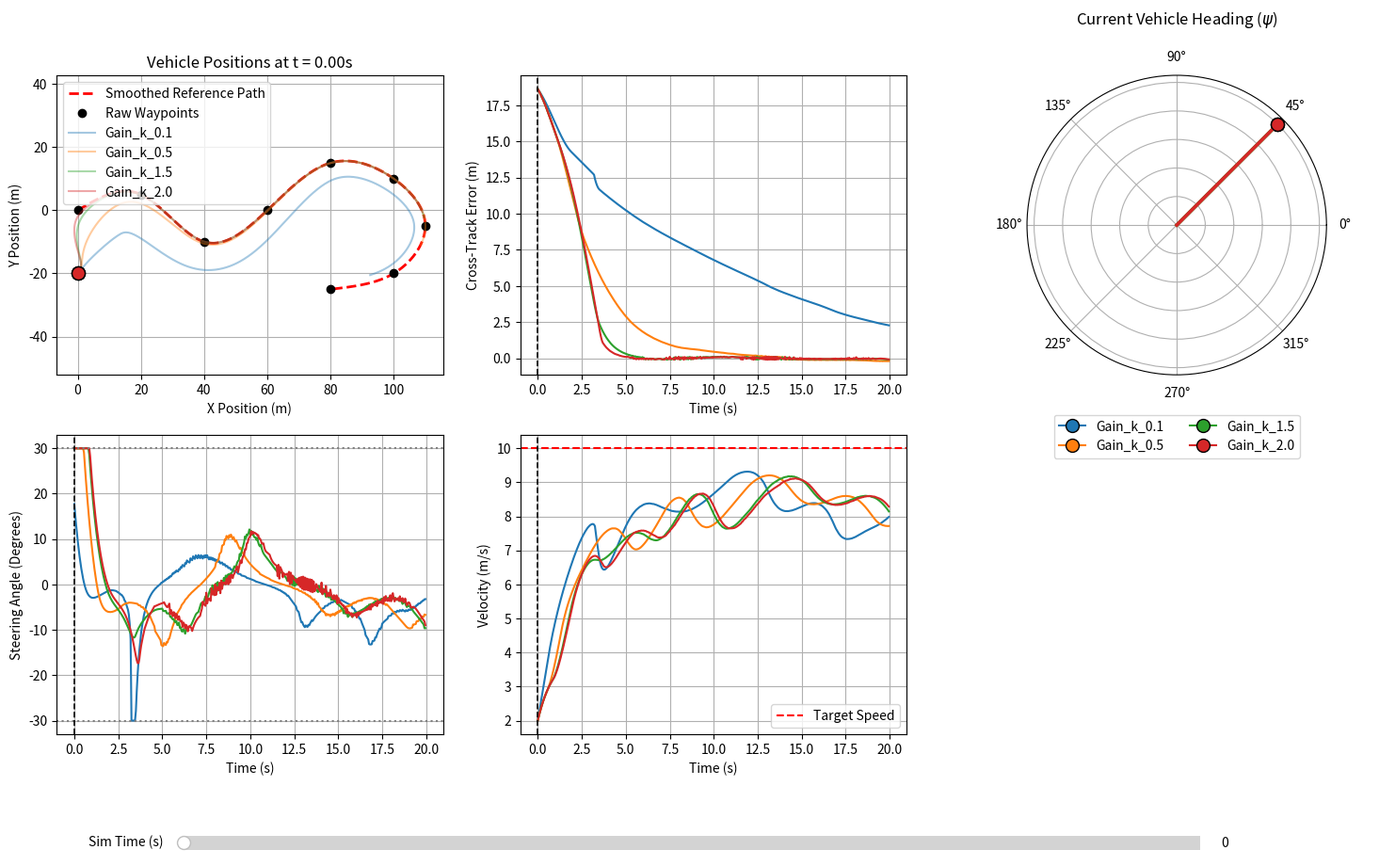

Write the Python code that produced this figure.
import numpy as np
import pandas as pd
import matplotlib.pyplot as plt
from scipy.interpolate import CubicSpline
from matplotlib.widgets import Slider  

# ==========================================
# SIMULATION CONFIGURATION (Global Variables)
# ==========================================
sa = 30           # Steering angle limit in degrees
wb = 2            # Wheelbase in meters
k_gain = 0.5      # Default position gain (used when testing speeds)
ks_gain = 1.0     # Default softening gain
v_target_default = 10.0  # Default target speed (m/s) (used when testing gains)
lat_offset = 20.0 # Initial lateral offset from path (meters)
init_yaw_deg = 45.0 # Initial vehicle heading in DEGREES (0 = East, 90 = North)
time_limit = 20.0 # Simulation run time (seconds)
dt = 0.05         # Physics time step (seconds)

# Option Arrays
gains_to_test = [0.1, 0.5, 1.5, 2.0]   # Configuration A: Test different gains
speeds_to_test = [2.0, 5.0, 8.0, 12.0] # Configuration B: Test different target speeds (m/s)

# ==========================================
# VEHICLE & CONTROLLER CLASSES
# ==========================================
class KinematicBicycleModel:
    def __init__(self, x=0.0, y=0.0, yaw=0.0, v=0.0, L=2.0): 
        self.x = x
        self.y = y
        self.yaw = yaw
        self.v = v
        self.L = L  

    def update(self, a, delta, dt, max_steer_deg): 
        delta = np.clip(delta, -np.radians(max_steer_deg), np.radians(max_steer_deg))
        self.x += self.v * np.cos(self.yaw) * dt
        self.y += self.v * np.sin(self.yaw) * dt
        self.yaw += (self.v / self.L) * np.tan(delta) * dt
        self.v += a * dt

class StanleyController:
    def __init__(self, k=0.5, ks=1.0): 
        self.k = k
        self.ks = ks

    def compute_steering(self, vehicle, path_x, path_y, path_yaw):
        # 1. Project to the FRONT axle position
        fx = vehicle.x + vehicle.L * np.cos(vehicle.yaw)
        fy = vehicle.y + vehicle.L * np.sin(vehicle.yaw)
        
        # 2. Find the closest trajectory waypoint index
        dx = [fx - x for x in path_x]
        dy = [fy - y for y in path_y]
        distances = np.hypot(dx, dy)
        target_idx = np.argmin(distances)

        # 3. Compute clean error vectors relative to the path's direction
        dx_front = fx - path_x[target_idx]
        dy_front = fy - path_y[target_idx]
        
        path_vec_x = np.cos(path_yaw[target_idx])
        path_vec_y = np.sin(path_yaw[target_idx])
        
        # 4. Cross-Product for Orientation Side Selection
        cross_product = path_vec_x * dy_front - path_vec_y * dx_front
        
        # FIXED SIGN: Added a negative sign here to convert the positive feedback loop 
        # into a smooth corrective negative feedback loop.
        if cross_product >= 0:
            error_front_axle = -distances[target_idx]
        else:
            error_front_axle = distances[target_idx]

        # 5. Heading Error Calculation (Wrapped cleanly within [-pi, pi])
        yaw_error = path_yaw[target_idx] - vehicle.yaw
        yaw_error = np.arctan2(np.sin(yaw_error), np.cos(yaw_error))

        # 6. Smooth Stanley Control Law
        crosstrack_steering = np.arctan2(self.k * error_front_axle, vehicle.v + self.ks)
        delta = yaw_error + crosstrack_steering
        
        return delta, error_front_axle

# ==========================================
# SIMULATION CORE ENGINE (FIXED BOUNDARIES)
# ==========================================
def run_simulation(path_x, path_y, path_yaw, k_param, ks_param, v_target_param):
    vehicle = KinematicBicycleModel(x=path_x[0], y=path_y[0] - lat_offset, yaw=np.radians(init_yaw_deg), v=2.0, L=wb)
    controller = StanleyController(k=k_param, ks=ks_param)
    
    time = 0.0
    logs = []
    
    # Convert steering limit to radians once for performance
    max_steer_rad = np.radians(sa)

    while time < time_limit:
        raw_delta, cte = controller.compute_steering(vehicle, path_x, path_y, path_yaw)
        
        # FIXED: Enforce physical steering saturation limits immediately
        delta = np.clip(raw_delta, -max_steer_rad, max_steer_rad)
        
        # Throttle and tire scrub calculations now use the real, clipped delta
        dynamic_v_target = v_target_param * np.cos(delta) 
        tire_scrub_penalty = 1.2 * np.sin(abs(delta)) * vehicle.v
        a = 0.5 * (dynamic_v_target - vehicle.v) - tire_scrub_penalty
        
        # Log the real, bounded delta
        logs.append({
            'time': time, 'x': vehicle.x, 'y': vehicle.y, 
            'yaw': vehicle.yaw, 'v': vehicle.v, 'cte': cte, 'delta': delta
        })
        
        vehicle.update(a, delta, dt, max_steer_deg=sa)
        time += dt
        
    return pd.DataFrame(logs)

# ==========================================
# EXECUTION & DATA GENERATION
# ==========================================
waypoints_x = [0.0, 20.0,  40.0, 60.0,  80.0, 100.0, 110.0, 100.0, 80.0]
waypoints_y = [0.0,  5.0, -10.0,  0.0,  15.0,  10.0,  -5.0, -20.0, -25.0]

t_waypoints = np.arange(len(waypoints_x))
spline_x = CubicSpline(t_waypoints, waypoints_x, bc_type='natural')
spline_y = CubicSpline(t_waypoints, waypoints_y, bc_type='natural')

t_fine = np.linspace(0, len(waypoints_x) - 1, 1000)
path_x = spline_x(t_fine)
path_y = spline_y(t_fine)

dx_dt = spline_x(t_fine, 1)
dy_dt = spline_y(t_fine, 1)
path_yaw = np.arctan2(dy_dt, dx_dt)

results = {}
active_study = ""

# -------------------------------------------------------------
# CHOOSE YOUR OBSERVATION STUDY HERE (Comment/Uncomment blocks)
# -------------------------------------------------------------

# --- STUDY OPTION 1: Test different Controller Position Gains ---
active_study = "Gains"
for g in gains_to_test:
    run_id = f"Gain_k_{g}"
    results[run_id] = run_simulation(path_x, path_y, path_yaw, k_param=g, ks_param=ks_gain, v_target_param=v_target_default)

# --- STUDY OPTION 2: Test different Target Velocities ---
# Uncomment the block below and comment out Option 1 above to test speeds!
# active_study = "Speeds"
# for v in speeds_to_test:
#     run_id = f"V_target_{v}m/s"
#    results[run_id] = run_simulation(path_x, path_y, path_yaw, k_param=k_gain, ks_param=ks_gain, v_target_param=v)

# -------------------------------------------------------------

# ==========================================
# DESKTOP STANDARD PLOTTING ENGINE (.py Friendly)
# ==========================================
fig = plt.figure(figsize=(18, 10))
plt.subplots_adjust(bottom=0.18) 

ax_map = fig.add_subplot(2, 3, 1)
ax_cte = fig.add_subplot(2, 3, 2)
ax_compass = fig.add_subplot(2, 3, 3, projection='polar')
ax_steer = fig.add_subplot(2, 3, 4)
ax_vel = fig.add_subplot(2, 3, 5)
ax_blank = fig.add_subplot(2, 3, 6)
ax_blank.axis('off')

run_colors = {}

def build_static_background():
    ax_map.plot(path_x, path_y, 'r--', linewidth=2, label='Smoothed Reference Path')
    ax_map.plot(waypoints_x, waypoints_y, 'ko', markersize=6, label='Raw Waypoints')
    
    for run_id, df in results.items():
        line, = ax_map.plot(df['x'], df['y'], label=run_id, alpha=0.4)
        run_colors[run_id] = line.get_color()
        ax_cte.plot(df['time'], df['cte'], color=run_colors[run_id])
        ax_steer.plot(df['time'], np.degrees(df['delta']), color=run_colors[run_id])
        ax_vel.plot(df['time'], df['v'], color=run_colors[run_id])

    ax_map.set_xlabel('X Position (m)')
    ax_map.set_ylabel('Y Position (m)')
    ax_map.legend(loc='upper left')
    ax_map.grid(True)
    ax_map.axis('equal')

    ax_cte.set_xlabel('Time (s)')
    ax_cte.set_ylabel('Cross-Track Error (m)')
    ax_cte.grid(True)

    ax_compass.set_theta_zero_location("E") 
    ax_compass.set_theta_direction(1) 
    ax_compass.set_yticklabels([]) 

    ax_steer.axhline(y=sa, color='grey', linestyle=':')
    ax_steer.axhline(y=-sa, color='grey', linestyle=':')
    ax_steer.set_xlabel('Time (s)')
    ax_steer.set_ylabel('Steering Angle (Degrees)')
    ax_steer.grid(True)

    ax_vel.set_xlabel('Time (s)')
    ax_vel.set_ylabel('Velocity (m/s)')
    ax_vel.grid(True)
    
    # MODIFIED: Dynamically update reference targets depending on the active study type
    if active_study == "Gains":
        ax_vel.axhline(y=v_target_default, color='r', linestyle='--', linewidth=1.5, label='Target Speed')
        ax_vel.legend(loc='lower right')
    elif active_study == "Speeds":
        # Plot corresponding target limit lines for clarity if inspecting variations
        for v in speeds_to_test:
            ax_vel.axhline(y=v, linestyle=':', alpha=0.5, color='grey')

build_static_background()

dynamic_artists = []

def update_plots(target_time):
    global dynamic_artists
    for artist in dynamic_artists:
        artist.remove()
    dynamic_artists.clear()

    ax_map.set_title(f'Vehicle Positions at t = {target_time:.2f}s')
    
    v1 = ax_cte.axvline(x=target_time, color='k', linestyle='--', linewidth=1.2)
    v2 = ax_steer.axvline(x=target_time, color='k', linestyle='--', linewidth=1.2)
    v3 = ax_vel.axvline(x=target_time, color='k', linestyle='--', linewidth=1.2)
    dynamic_artists.extend([v1, v2, v3])

    for run_id, df in results.items():
        closest_idx = (df['time'] - target_time).abs().argmin()
        row = df.iloc[closest_idx]
        color = run_colors[run_id]

        p_dot, = ax_map.plot(row['x'], row['y'], marker='o', markersize=10, color=color, markeredgecolor='black')
        c_line, = ax_compass.plot([0, row['yaw']], [0, 1.0], color=color, linewidth=2.5)
        c_dot, = ax_compass.plot(row['yaw'], 1.0, marker='o', markersize=10, color=color, markeredgecolor='black', label=run_id)
        
        dynamic_artists.extend([p_dot, c_line, c_dot])

    ax_compass.set_title("Current Vehicle Heading ($\psi$)", pad=20)
    handles, labels = ax_compass.get_legend_handles_labels()
    by_label = dict(zip(labels, handles))
    leg = ax_compass.legend(by_label.values(), by_label.keys(), loc='lower center', bbox_to_anchor=(0.5, -0.3), ncol=2)
    dynamic_artists.append(leg)
    
    fig.canvas.draw_idle()

update_plots(0.0)

slider_ax = plt.axes([0.2, 0.05, 0.6, 0.03])
time_slider = Slider(ax=slider_ax, label='Sim Time (s)', valmin=0.0, valmax=time_limit, valinit=0.0, valstep=dt)

def on_slider_change(val):
    update_plots(val)

time_slider.on_changed(on_slider_change)

plt.show()
